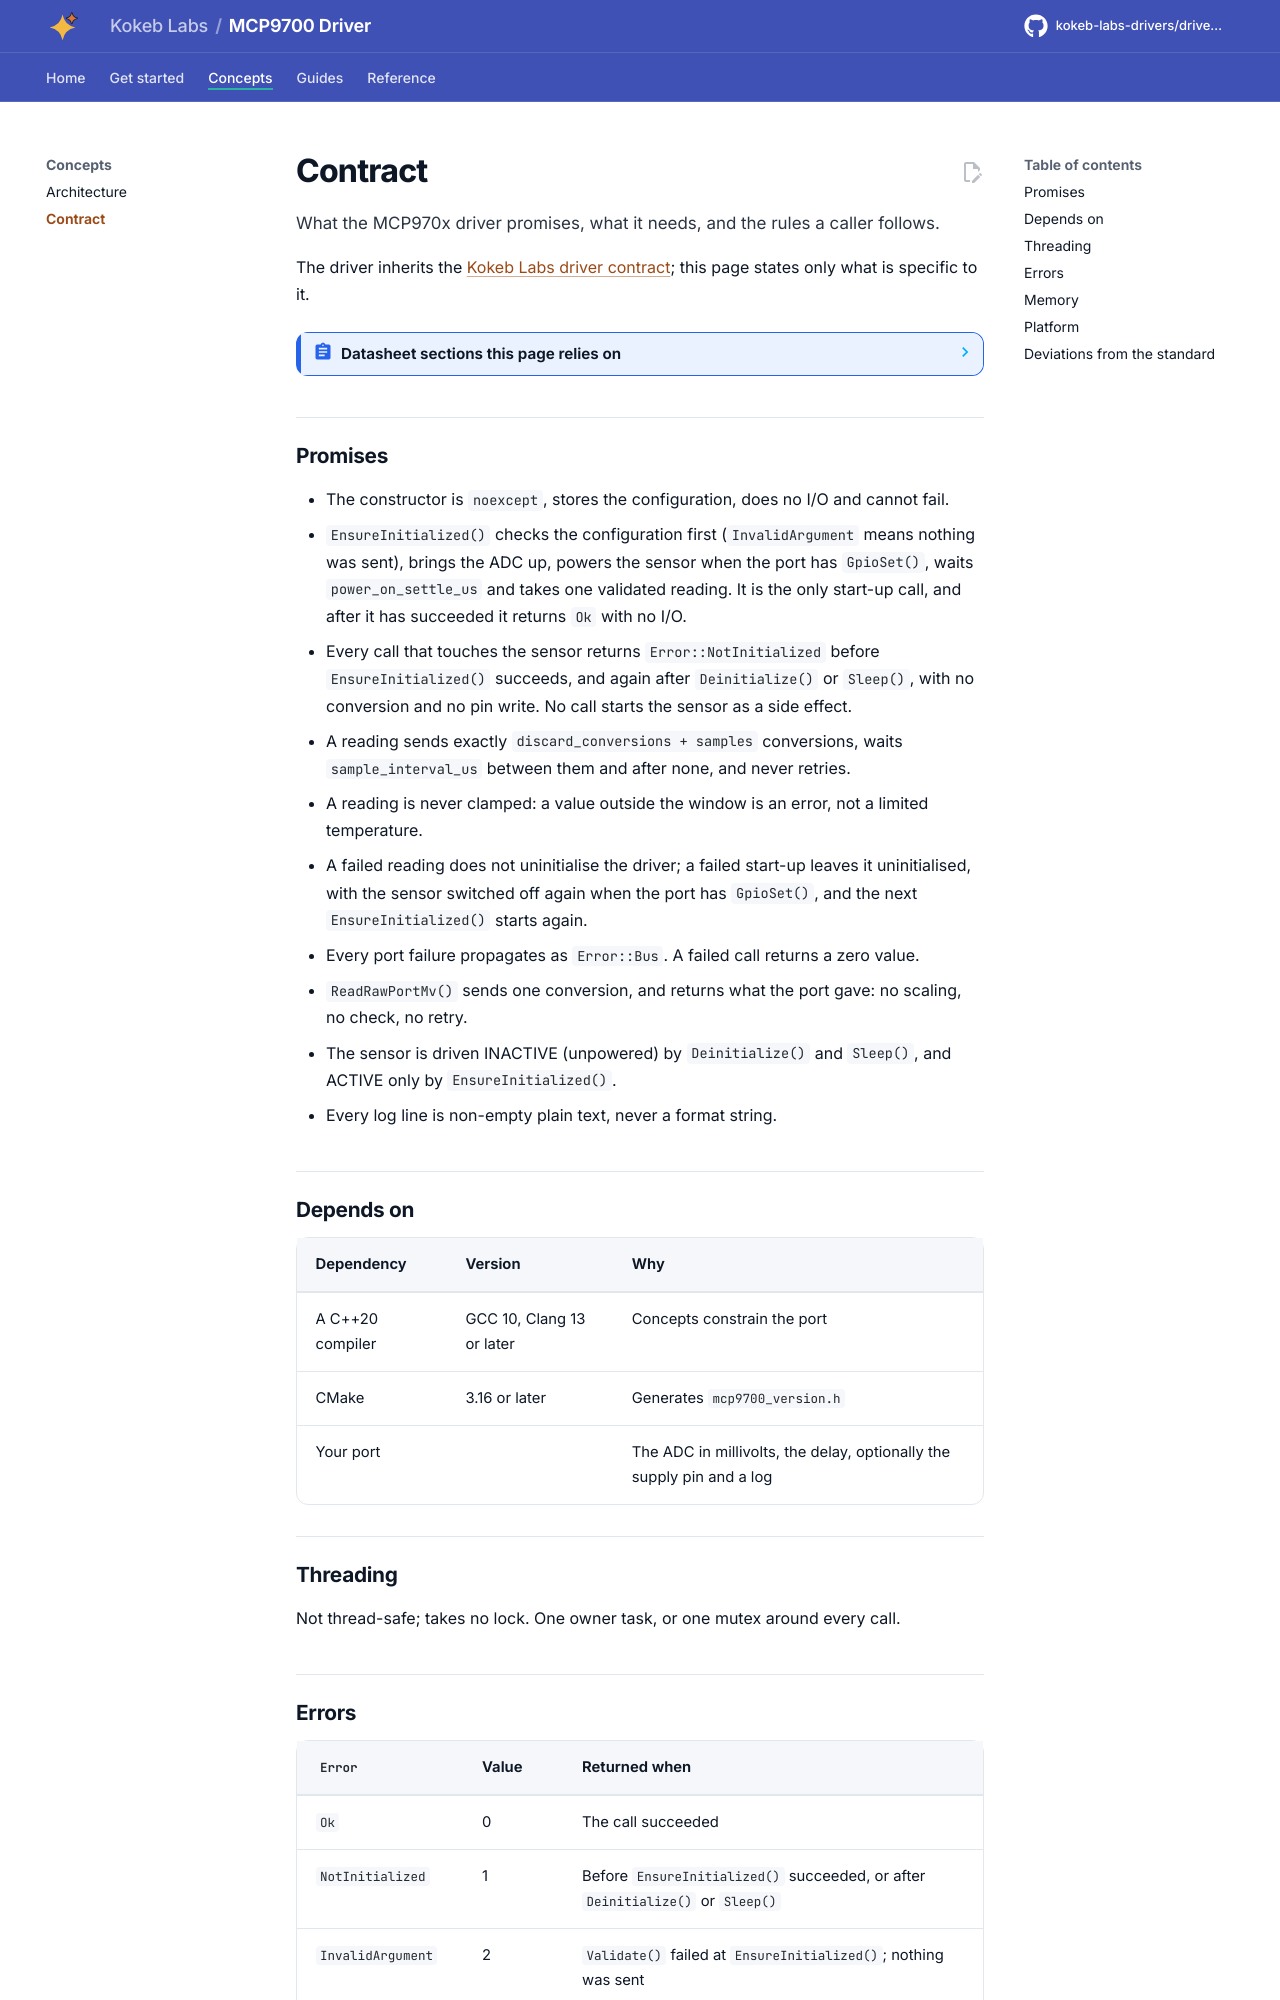

repository: kokeb-labs-drivers/driver-mcp9700 · page: dev/contract/index.html · generator: mkdocs

# Contract

What the MCP970x driver promises, what it needs, and the rules a caller follows.

The driver inherits the [Kokeb Labs driver contract](https://github.com/kokeb-labs/.github/blob/main/standards/driver.md);
this page states only what is specific to it.

<!-- generated: datasheet-refs -->
??? abstract "Datasheet sections this page relies on"

    From Microchip Technology Inc. DS20001942 L:

    - Output voltage range and an output outside it: 3.2 Output Voltage Pin (VOUT), [p. 9](https://ww1.microchip.com/downloads/aemDocuments/documents/MSLD/ProductDocuments/DataSheets/MCP970X-Family-Data-Sheet-DS20001942.pdf#page=9)

    All of them, with the driver API for each: [Datasheet map](datasheet.md).
<!-- /generated -->

## Promises

- The constructor is `noexcept`, stores the configuration, does no I/O and cannot fail.
- `EnsureInitialized()` checks the configuration first (`InvalidArgument` means nothing was sent), brings the ADC
  up, powers the sensor when the port has `GpioSet()`, waits `power_on_settle_us` and takes one validated reading.
  It is the only start-up call, and after it has succeeded it returns `Ok` with no I/O.
- Every call that touches the sensor returns `Error::NotInitialized` before `EnsureInitialized()` succeeds, and
  again after `Deinitialize()` or `Sleep()`, with no conversion and no pin write. No call starts the sensor as a side
  effect.
- A reading sends exactly `discard_conversions + samples` conversions, waits `sample_interval_us` between them and
  after none, and never retries.
- A reading is never clamped: a value outside the window is an error, not a limited temperature.
- A failed reading does not uninitialise the driver; a failed start-up leaves it uninitialised, with the sensor
  switched off again when the port has `GpioSet()`, and the next `EnsureInitialized()` starts again.
- Every port failure propagates as `Error::Bus`. A failed call returns a zero value.
- `ReadRawPortMv()` sends one conversion, and returns what the port gave: no scaling, no check, no retry.
- The sensor is driven INACTIVE (unpowered) by `Deinitialize()` and `Sleep()`, and ACTIVE only by
  `EnsureInitialized()`.
- Every log line is non-empty plain text, never a format string.
